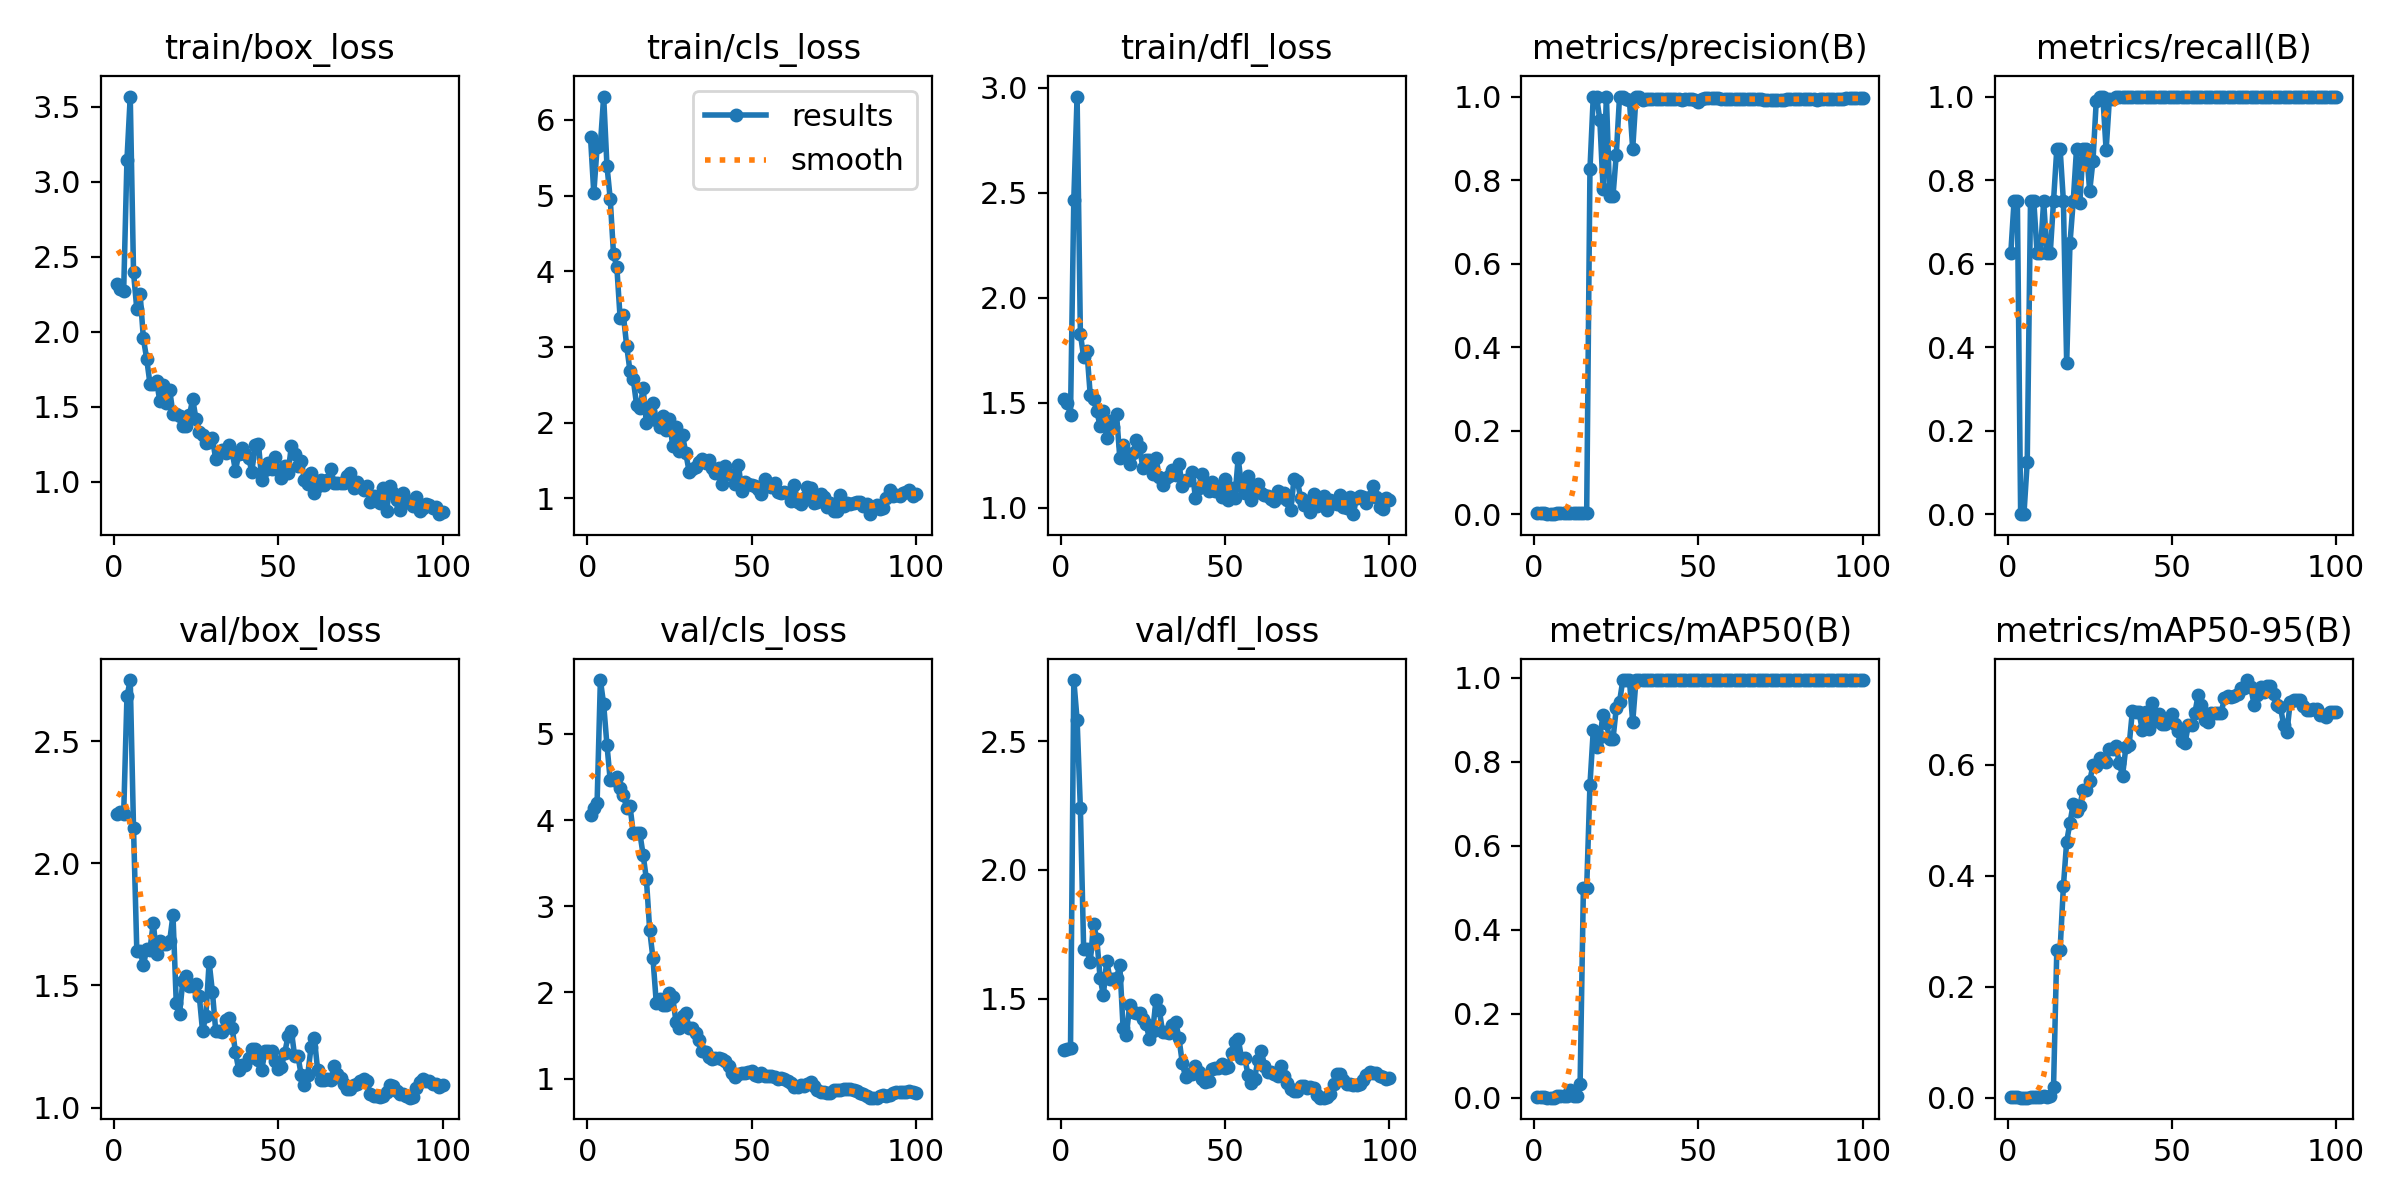

The data file committed next to this chart (first rows):
epoch, time, train/box_loss, train/cls_loss, train/dfl_loss, metrics/precision(B), metrics/recall(B), metrics/mAP50(B), metrics/mAP50-95(B), val/box_loss, val/cls_loss, val/dfl_loss, lr/pg0, lr/pg1, lr/pg2
1, 1.895, 2.315, 5.771, 1.516, 0.00208, 0.625, 0.00144, 0.00055, 2.202, 4.062, 1.3, 0.0005714, 0.0005714, 0.0005714
2, 2.141, 2.287, 5.031, 1.498, 0.0025, 0.75, 0.002, 0.00062, 2.211, 4.145, 1.304, 0.001226, 0.001226, 0.001226
3, 2.389, 2.27, 5.637, 1.442, 0.0025, 0.75, 0.00204, 0.00067, 2.201, 4.199, 1.309, 0.001867, 0.001867, 0.001867
4, 2.677, 3.146, 5.669, 2.466, 0, 0, 0, 0, 2.683, 5.625, 2.738, 0.001941, 0.001941, 0.001941
5, 2.97, 3.568, 6.307, 2.957, 0, 0, 0, 0, 2.751, 5.343, 2.584, 0.001921, 0.001921, 0.001921
6, 3.253, 2.394, 5.393, 1.827, 0.00042, 0.125, 0.00018, 4e-05, 2.143, 4.871, 2.239, 0.001901, 0.001901, 0.001901
7, 3.539, 2.149, 4.951, 1.716, 0.0025, 0.75, 0.00331, 0.00063, 1.642, 4.461, 1.692, 0.001881, 0.001881, 0.001881
8, 3.819, 2.253, 4.223, 1.744, 0.0025, 0.75, 0.00331, 0.00063, 1.642, 4.461, 1.692, 0.001861, 0.001861, 0.001861
9, 4.101, 1.954, 4.06, 1.536, 0.00208, 0.625, 0.00342, 0.00084, 1.583, 4.5, 1.641, 0.001842, 0.001842, 0.001842
10, 4.395, 1.818, 3.384, 1.518, 0.00208, 0.625, 0.00435, 0.00096, 1.648, 4.373, 1.79, 0.001822, 0.001822, 0.001822
11, 4.694, 1.653, 3.42, 1.458, 0.0025, 0.75, 0.01737, 0.00283, 1.646, 4.286, 1.731, 0.001802, 0.001802, 0.001802
12, 4.993, 1.652, 3.012, 1.389, 0.00208, 0.625, 0.00414, 0.00176, 1.756, 4.143, 1.58, 0.001782, 0.001782, 0.001782
13, 5.294, 1.67, 2.683, 1.458, 0.00208, 0.625, 0.00411, 0.00273, 1.629, 4.166, 1.513, 0.001762, 0.001762, 0.001762
14, 5.603, 1.536, 2.575, 1.329, 0.0025, 0.75, 0.03228, 0.01886, 1.684, 3.851, 1.648, 0.001743, 0.001743, 0.001743
15, 5.902, 1.644, 2.238, 1.412, 0.00292, 0.875, 0.4988, 0.2665, 1.669, 3.849, 1.576, 0.001723, 0.001723, 0.001723
16, 6.184, 1.526, 2.192, 1.382, 0.00292, 0.875, 0.4988, 0.2665, 1.669, 3.849, 1.576, 0.001703, 0.001703, 0.001703
17, 6.478, 1.612, 2.452, 1.444, 0.8263, 0.75, 0.7457, 0.3808, 1.682, 3.598, 1.581, 0.001683, 0.001683, 0.001683
18, 6.762, 1.45, 1.99, 1.235, 1, 0.3616, 0.875, 0.4617, 1.789, 3.313, 1.629, 0.001663, 0.001663, 0.001663
19, 7.05, 1.451, 2.151, 1.3, 1, 0.6482, 0.8364, 0.4955, 1.428, 2.724, 1.385, 0.001644, 0.001644, 0.001644
20, 7.341, 1.437, 2.253, 1.249, 0.944, 0.75, 0.8595, 0.5298, 1.384, 2.395, 1.36, 0.001624, 0.001624, 0.001624
21, 7.627, 1.373, 2.032, 1.207, 0.7776, 0.875, 0.9123, 0.5174, 1.519, 1.88, 1.474, 0.001604, 0.001604, 0.001604
22, 7.907, 1.372, 1.942, 1.259, 1, 0.745, 0.8925, 0.5266, 1.539, 1.928, 1.447, 0.001584, 0.001584, 0.001584
23, 8.187, 1.441, 2.086, 1.323, 0.7617, 0.875, 0.8542, 0.5545, 1.498, 1.859, 1.445, 0.001564, 0.001564, 0.001564
24, 8.47, 1.55, 1.899, 1.287, 0.7617, 0.875, 0.8542, 0.5545, 1.498, 1.859, 1.445, 0.001545, 0.001545, 0.001545
25, 8.758, 1.416, 2.046, 1.189, 0.8605, 0.7736, 0.9273, 0.5707, 1.505, 1.998, 1.423, 0.001525, 0.001525, 0.001525
26, 9.048, 1.33, 1.686, 1.229, 1, 0.8462, 0.9436, 0.5989, 1.457, 1.945, 1.401, 0.001505, 0.001505, 0.001505
27, 9.343, 1.308, 1.948, 1.228, 1, 0.9898, 0.995, 0.597, 1.312, 1.66, 1.344, 0.001485, 0.001485, 0.001485
28, 9.622, 1.256, 1.627, 1.158, 0.993, 1, 0.995, 0.6128, 1.375, 1.583, 1.375, 0.001465, 0.001465, 0.001465
29, 9.911, 1.266, 1.831, 1.237, 0.9915, 1, 0.995, 0.6068, 1.596, 1.722, 1.494, 0.001446, 0.001446, 0.001446
30, 10.19, 1.29, 1.593, 1.145, 0.8746, 0.872, 0.8943, 0.6049, 1.473, 1.758, 1.456, 0.001426, 0.001426, 0.001426
31, 10.49, 1.148, 1.352, 1.107, 1, 0.9941, 0.995, 0.6277, 1.315, 1.582, 1.372, 0.001406, 0.001406, 0.001406
32, 10.78, 1.2, 1.391, 1.139, 1, 0.9941, 0.995, 0.6277, 1.315, 1.582, 1.372, 0.001386, 0.001386, 0.001386
33, 11.07, 1.208, 1.414, 1.15, 0.9929, 1, 0.995, 0.6343, 1.308, 1.532, 1.365, 0.001366, 0.001366, 0.001366
34, 11.36, 1.193, 1.479, 1.178, 0.9932, 1, 0.995, 0.6032, 1.36, 1.443, 1.399, 0.001347, 0.001347, 0.001347
35, 11.65, 1.241, 1.514, 1.156, 0.9943, 1, 0.995, 0.5805, 1.367, 1.325, 1.41, 0.001327, 0.001327, 0.001327
36, 11.94, 1.199, 1.47, 1.205, 0.995, 1, 0.995, 0.6316, 1.327, 1.305, 1.345, 0.001307, 0.001307, 0.001307
37, 12.22, 1.072, 1.5, 1.101, 0.9945, 1, 0.995, 0.6352, 1.228, 1.253, 1.25, 0.001287, 0.001287, 0.001287
38, 12.51, 1.183, 1.399, 1.131, 0.994, 1, 0.995, 0.6977, 1.154, 1.229, 1.194, 0.001267, 0.001267, 0.001267
39, 12.8, 1.223, 1.336, 1.129, 0.9935, 1, 0.995, 0.6944, 1.174, 1.237, 1.209, 0.001248, 0.001248, 0.001248
40, 13.08, 1.182, 1.397, 1.171, 0.9935, 1, 0.995, 0.6944, 1.174, 1.237, 1.209, 0.001228, 0.001228, 0.001228
41, 13.36, 1.159, 1.195, 1.048, 0.9935, 1, 0.995, 0.6631, 1.203, 1.223, 1.238, 0.001208, 0.001208, 0.001208
42, 13.63, 1.065, 1.423, 1.093, 0.9949, 1, 0.995, 0.6956, 1.238, 1.204, 1.214, 0.001188, 0.001188, 0.001188
43, 13.91, 1.244, 1.322, 1.161, 0.995, 1, 0.995, 0.6643, 1.238, 1.141, 1.188, 0.001168, 0.001168, 0.001168
44, 14.19, 1.253, 1.308, 1.115, 0.9942, 1, 0.995, 0.7111, 1.194, 1.069, 1.175, 0.001149, 0.001149, 0.001149
45, 14.48, 1.011, 1.189, 1.077, 0.9926, 1, 0.995, 0.6782, 1.155, 1.018, 1.18, 0.001129, 0.001129, 0.001129
46, 14.78, 1.075, 1.442, 1.121, 0.9942, 1, 0.995, 0.6913, 1.232, 1.058, 1.225, 0.001109, 0.001109, 0.001109
47, 15.08, 1.122, 1.095, 1.079, 0.9941, 1, 0.995, 0.6737, 1.233, 1.069, 1.23, 0.001089, 0.001089, 0.001089
48, 15.36, 1.084, 1.219, 1.096, 0.9941, 1, 0.995, 0.6737, 1.233, 1.069, 1.23, 0.001069, 0.001069, 0.001069
49, 15.64, 1.166, 1.196, 1.051, 0.9926, 1, 0.995, 0.6836, 1.191, 1.075, 1.246, 0.00105, 0.00105, 0.00105
50, 15.93, 1.075, 1.182, 1.134, 0.9881, 1, 0.995, 0.6919, 1.157, 1.084, 1.231, 0.00103, 0.00103, 0.00103
51, 16.22, 1.022, 1.159, 1.037, 0.9944, 1, 0.995, 0.6735, 1.168, 1.047, 1.235, 0.00101, 0.00101, 0.00101
52, 16.51, 1.101, 1.117, 1.092, 0.9968, 1, 0.995, 0.6617, 1.224, 1.034, 1.289, 0.0009902, 0.0009902, 0.0009902
53, 16.79, 1.054, 1.062, 1.047, 0.9961, 1, 0.995, 0.6429, 1.292, 1.07, 1.333, 0.0009704, 0.0009704, 0.0009704
54, 17.08, 1.235, 1.261, 1.235, 0.9959, 1, 0.995, 0.6386, 1.315, 1.034, 1.345, 0.0009506, 0.0009506, 0.0009506
55, 17.37, 1.183, 1.184, 1.104, 0.9957, 1, 0.995, 0.6722, 1.212, 1.026, 1.27, 0.0009308, 0.0009308, 0.0009308
56, 17.65, 1.102, 1.152, 1.067, 0.9957, 1, 0.995, 0.6722, 1.212, 1.026, 1.27, 0.000911, 0.000911, 0.000911
57, 17.94, 1.137, 1.198, 1.148, 0.9946, 1, 0.995, 0.6935, 1.133, 1.023, 1.203, 0.0008912, 0.0008912, 0.0008912
58, 18.22, 1.009, 1.084, 1.036, 0.9941, 1, 0.995, 0.7262, 1.092, 0.9971, 1.171, 0.0008714, 0.0008714, 0.0008714
59, 18.52, 0.9852, 1.076, 1.096, 0.9933, 1, 0.995, 0.7074, 1.134, 1.01, 1.189, 0.0008516, 0.0008516, 0.0008516
60, 18.8, 1.054, 1.083, 1.113, 0.993, 1, 0.995, 0.6801, 1.247, 1, 1.262, 0.0008318, 0.0008318, 0.0008318
... 40 more rows
